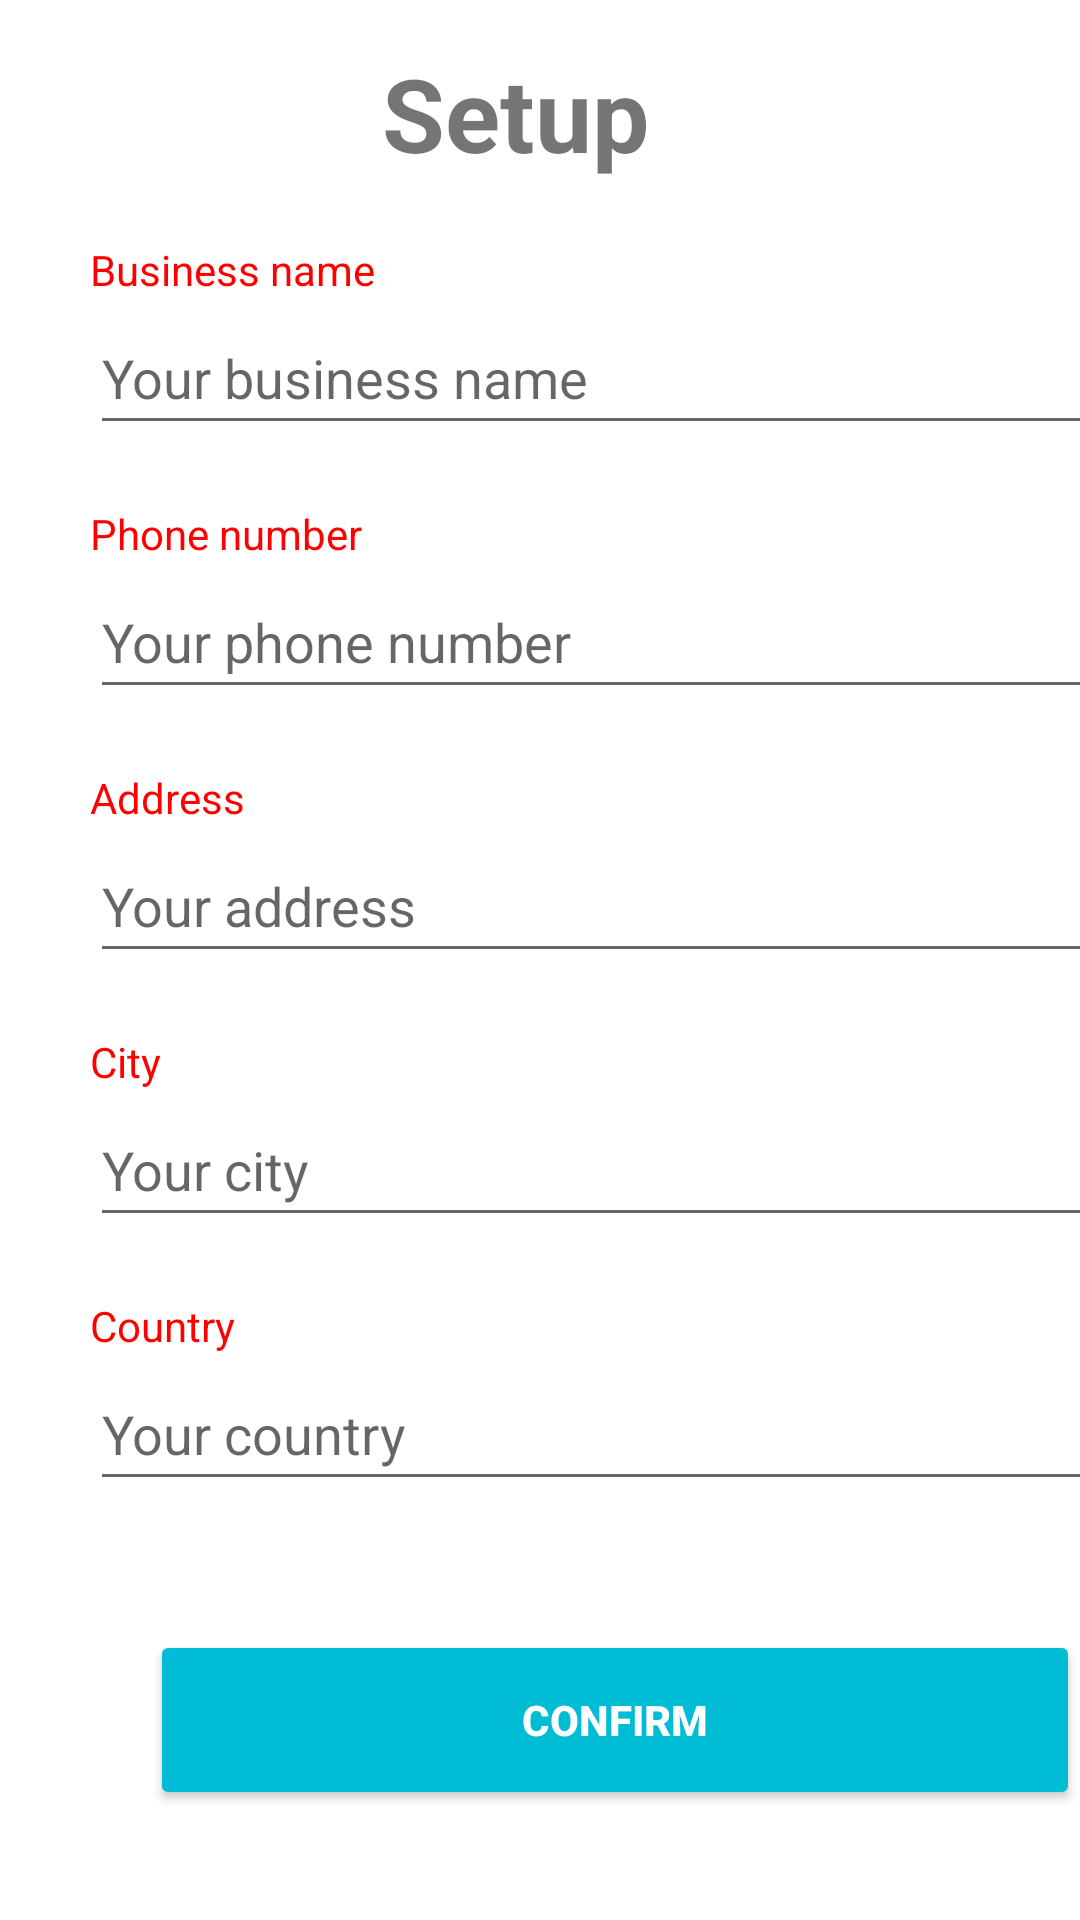

Reconstruct the res/layout file that produces this screen, plus the resources it refers to.
<!-- AndroidManifest.xml: application theme Theme.TeamProject -->
<!-- res/layout/activity_set_up.xml -->
<?xml version="1.0" encoding="utf-8"?>
<androidx.constraintlayout.widget.ConstraintLayout xmlns:android="http://schemas.android.com/apk/res/android"
    xmlns:app="http://schemas.android.com/apk/res-auto"
    xmlns:tools="http://schemas.android.com/tools"
    android:layout_width="match_parent"
    android:layout_height="match_parent"
    tools:context=".SetUpActivity">

            <TextView
                android:id="@+id/textViewCountryD"
                android:layout_width="wrap_content"
                android:layout_height="wrap_content"
                android:layout_marginStart="30dp"
                android:layout_marginTop="20dp"
                android:text="Country"
                android:textColor="#FF0000"
                app:layout_constraintStart_toStartOf="parent"
                app:layout_constraintTop_toBottomOf="@+id/editTextCityD" />

            <TextView
                android:id="@+id/textViewPhoneD"
                android:layout_width="wrap_content"
                android:layout_height="wrap_content"
                android:layout_marginStart="30dp"
                android:layout_marginTop="20dp"
                android:text="Phone number"
                android:textColor="#FF0000"
                app:layout_constraintStart_toStartOf="parent"
                app:layout_constraintTop_toBottomOf="@+id/editTextBusinessD" />

            <TextView
                android:id="@+id/textView5"
                android:layout_width="wrap_content"
                android:layout_height="wrap_content"
                android:layout_marginStart="161dp"
                android:layout_marginTop="15dp"
                android:layout_marginEnd="161dp"
                android:text="Setup"
                android:textSize="34sp"
                android:textStyle="bold"
                app:layout_constraintEnd_toEndOf="parent"
                app:layout_constraintHorizontal_bias="0.666"
                app:layout_constraintStart_toStartOf="parent"
                app:layout_constraintTop_toTopOf="parent" />

            <EditText
                android:id="@+id/editTextCountryD"
                android:layout_width="350dp"
                android:layout_height="48dp"
                android:layout_marginStart="30dp"
                android:layout_marginTop="40dp"
                android:ems="10"
                android:hint="Your country"
                android:inputType="textPersonName"
                app:layout_constraintStart_toStartOf="parent"
                app:layout_constraintTop_toBottomOf="@+id/editTextCityD" />


            <EditText
                android:id="@+id/editTextCityD"
                android:layout_width="350dp"
                android:layout_height="48dp"
                android:layout_marginStart="30dp"
                android:layout_marginTop="40dp"
                android:ems="10"
                android:hint="Your city"
                android:inputType="textPersonName"
                app:layout_constraintStart_toStartOf="parent"
                app:layout_constraintTop_toBottomOf="@+id/editTextAddressD" />

            <TextView
                android:id="@+id/textViewCityD"
                android:layout_width="wrap_content"
                android:layout_height="wrap_content"
                android:layout_marginStart="30dp"
                android:layout_marginTop="20dp"
                android:text="City"
                android:textColor="#FF0000"
                app:layout_constraintStart_toStartOf="parent"
                app:layout_constraintTop_toBottomOf="@+id/editTextAddressD" />

            <TextView
                android:id="@+id/textViewAddressD"
                android:layout_width="wrap_content"
                android:layout_height="wrap_content"
                android:layout_marginStart="30dp"
                android:layout_marginTop="20dp"
                android:text="Address"
                android:textColor="#FF0000"
                app:layout_constraintStart_toStartOf="parent"
                app:layout_constraintTop_toBottomOf="@+id/editTextPhoneD" />

            <EditText
                android:id="@+id/editTextBusinessD"
                android:layout_width="350dp"
                android:layout_height="48dp"
                android:layout_marginStart="30dp"
                android:layout_marginTop="40dp"
                android:ems="10"
                android:hint="Your business name"
                android:inputType="textPersonName"
                app:layout_constraintStart_toStartOf="parent"
                app:layout_constraintTop_toBottomOf="@+id/textView5" />

            <TextView
                android:id="@+id/textViewBusinessNameD"
                android:layout_width="wrap_content"
                android:layout_height="wrap_content"
                android:layout_marginStart="30dp"
                android:layout_marginTop="20dp"
                android:text="Business name"
                android:textColor="#FF0000"
                app:layout_constraintStart_toStartOf="parent"
                app:layout_constraintTop_toBottomOf="@+id/textView5" />

            <EditText
                android:id="@+id/editTextPhoneD"
                android:layout_width="350dp"
                android:layout_height="48dp"
                android:layout_marginStart="30dp"
                android:layout_marginTop="40dp"
                android:ems="10"
                android:hint="Your phone number"
                android:inputType="phone"
                app:layout_constraintStart_toStartOf="parent"
                app:layout_constraintTop_toBottomOf="@+id/editTextBusinessD" />

            <EditText
                android:id="@+id/editTextAddressD"
                android:layout_width="350dp"
                android:layout_height="48dp"
                android:layout_marginStart="30dp"
                android:layout_marginTop="40dp"
                android:ems="10"
                android:hint="Your address"
                android:inputType="textPersonName"
                app:layout_constraintStart_toStartOf="parent"
                app:layout_constraintTop_toBottomOf="@+id/editTextPhoneD" />

    <Button
        android:id="@+id/buttonConfirmD"
        android:layout_width="310dp"
        android:layout_height="60dp"
        android:layout_gravity="center"
        android:layout_marginStart="50dp"
        android:layout_marginTop="40dp"
        android:layout_marginEnd="50dp"
        android:layout_marginBottom="20dp"
        android:backgroundTint="#00BCD4"
        android:enabled="true"
        android:text="Confirm"
        android:textColor="#FFFFFF"
        android:textStyle="bold"
        app:layout_constraintBottom_toBottomOf="parent"
        app:layout_constraintEnd_toEndOf="parent"
        app:layout_constraintHorizontal_bias="0.0"
        app:layout_constraintStart_toStartOf="parent"
        app:layout_constraintTop_toBottomOf="@+id/editTextCountryD"
        app:layout_constraintVertical_bias="0.153" />


</androidx.constraintlayout.widget.ConstraintLayout>
<!-- resources referenced by this layout -->
<resources>
  <style name="Theme.TeamProject" parent="Theme.MaterialComponents.Light.NoActionBar">
          
          <item name="colorPrimary">@color/purple_500</item>
          <item name="colorPrimaryVariant">@color/purple_700</item>
          <item name="colorOnPrimary">@color/white</item>
          
          <item name="colorSecondary">@color/teal_200</item>
          <item name="colorSecondaryVariant">@color/teal_700</item>
          <item name="colorOnSecondary">@color/black</item>
          
          <item name="android:statusBarColor">@android:color/transparent</item>
          
      </style>
  <!-- not gathered from this repository: default colours our renderer supplied (Android Studio template values) -->
  <color name="purple_500">#FF6200EE</color>
  <color name="purple_700">#FF3700B3</color>
  <color name="teal_200">#FF03DAC5</color>
  <color name="teal_700">#FF018786</color>
  <color name="black">#FF000000</color>
  <color name="white">#FFFFFFFF</color>
</resources>
